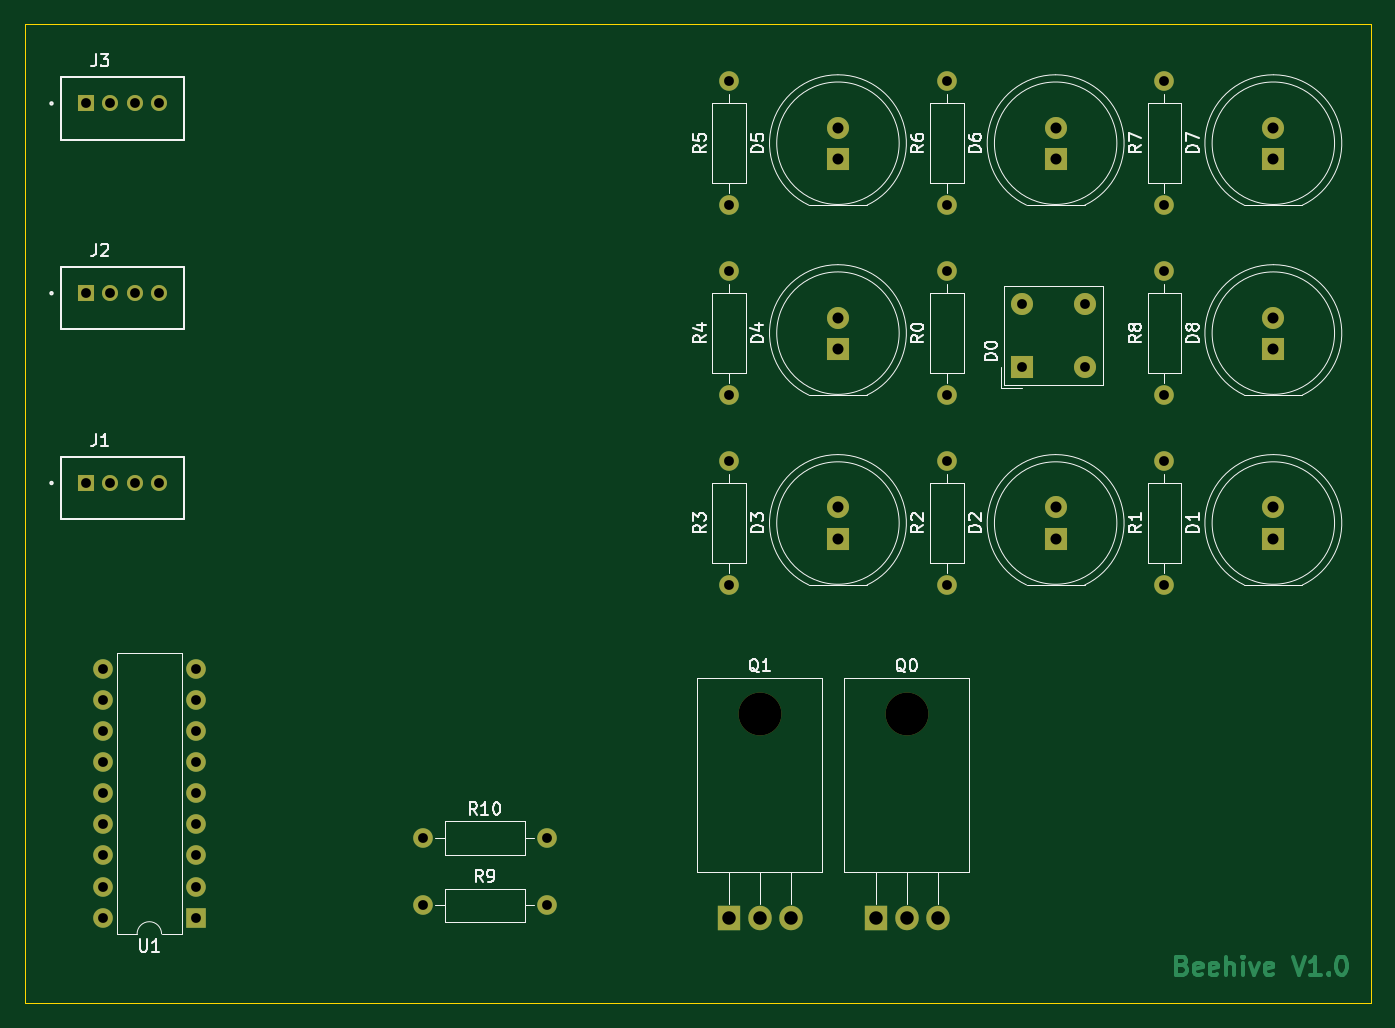
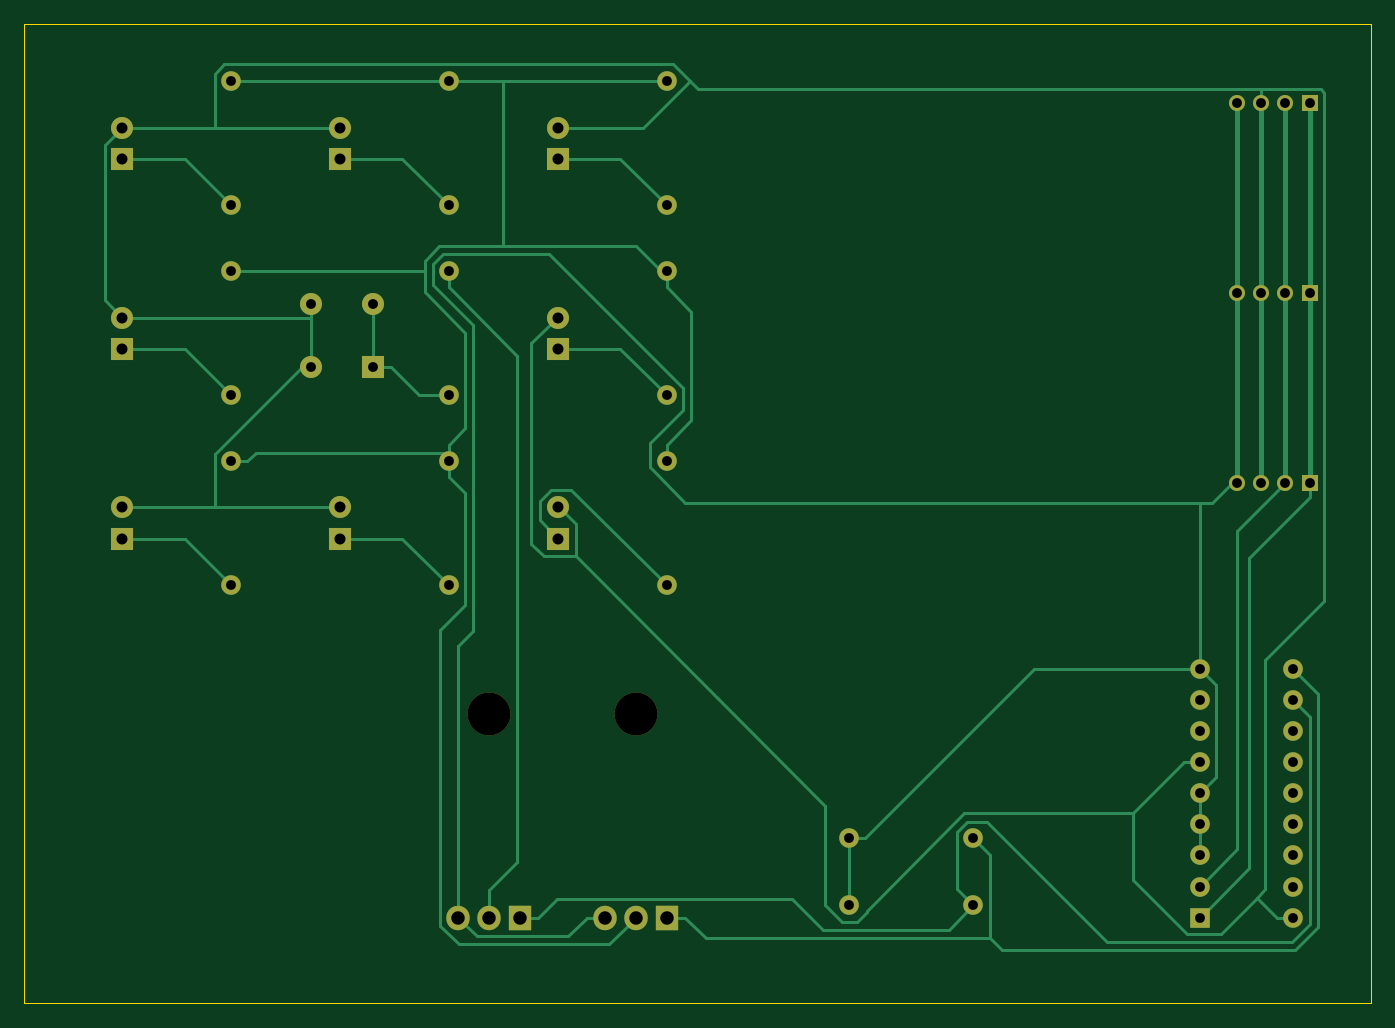
Circuit board: 9 layer files. Board 110.0 x 80.0 mm.
- bottom_copper: beehive-B_Cu.gbr (16337 bytes)
- bottom_mask: beehive-B_Mask.gbr (3678 bytes)
- outline: beehive-Edge_Cuts.gbr (720 bytes)
- top_copper: beehive-F_Cu.gbr (9137 bytes)
- top_mask: beehive-F_Mask.gbr (3678 bytes)
- paste: beehive-F_Paste.gbr (475 bytes)
- top_silk: beehive-F_SilkS.gbr (28266 bytes)
- drill: beehive-NPTH.drl (336 bytes)
- drill: beehive-PTH.drl (1544 bytes)

=== bottom_copper: beehive-B_Cu.gbr (16337 bytes, source omitted) ===
=== bottom_mask: beehive-B_Mask.gbr ===
%TF.GenerationSoftware,KiCad,Pcbnew,(5.1.10)-1*%
%TF.CreationDate,2022-06-09T01:25:03+10:00*%
%TF.ProjectId,beehive,62656568-6976-4652-9e6b-696361645f70,rev?*%
%TF.SameCoordinates,Original*%
%TF.FileFunction,Soldermask,Bot*%
%TF.FilePolarity,Negative*%
%FSLAX46Y46*%
G04 Gerber Fmt 4.6, Leading zero omitted, Abs format (unit mm)*
G04 Created by KiCad (PCBNEW (5.1.10)-1) date 2022-06-09 01:25:03*
%MOMM*%
%LPD*%
G01*
G04 APERTURE LIST*
%ADD10C,1.308000*%
%ADD11R,1.308000X1.308000*%
%ADD12O,1.600000X1.600000*%
%ADD13C,1.600000*%
%ADD14C,1.800000*%
%ADD15R,1.800000X1.800000*%
%ADD16O,3.500000X3.500000*%
%ADD17R,1.905000X2.000000*%
%ADD18O,1.905000X2.000000*%
%ADD19R,1.600000X1.600000*%
G04 APERTURE END LIST*
D10*
%TO.C,J3*%
X111000000Y-66500000D03*
X109000000Y-66500000D03*
X107000000Y-66500000D03*
D11*
X105000000Y-66500000D03*
%TD*%
D10*
%TO.C,J2*%
X111000000Y-82000000D03*
X109000000Y-82000000D03*
X107000000Y-82000000D03*
D11*
X105000000Y-82000000D03*
%TD*%
D10*
%TO.C,J1*%
X111000000Y-97500000D03*
X109000000Y-97500000D03*
X107000000Y-97500000D03*
D11*
X105000000Y-97500000D03*
%TD*%
D12*
%TO.C,R10*%
X142660000Y-126500000D03*
D13*
X132500000Y-126500000D03*
%TD*%
D12*
%TO.C,R9*%
X142660000Y-132000000D03*
D13*
X132500000Y-132000000D03*
%TD*%
D12*
%TO.C,R8*%
X193100000Y-80180000D03*
D13*
X193100000Y-90340000D03*
%TD*%
D12*
%TO.C,R7*%
X193100000Y-64670000D03*
D13*
X193100000Y-74830000D03*
%TD*%
D12*
%TO.C,R6*%
X175320000Y-64670000D03*
D13*
X175320000Y-74830000D03*
%TD*%
D12*
%TO.C,R5*%
X157540000Y-64670000D03*
D13*
X157540000Y-74830000D03*
%TD*%
D12*
%TO.C,R4*%
X157540000Y-80180000D03*
D13*
X157540000Y-90340000D03*
%TD*%
D12*
%TO.C,R3*%
X157540000Y-95690000D03*
D13*
X157540000Y-105850000D03*
%TD*%
D12*
%TO.C,R2*%
X175320000Y-95690000D03*
D13*
X175320000Y-105850000D03*
%TD*%
D14*
%TO.C,D8*%
X201990000Y-83990000D03*
D15*
X201990000Y-86530000D03*
%TD*%
D14*
%TO.C,D7*%
X201990000Y-68480000D03*
D15*
X201990000Y-71020000D03*
%TD*%
D14*
%TO.C,D6*%
X184210000Y-68480000D03*
D15*
X184210000Y-71020000D03*
%TD*%
D14*
%TO.C,D5*%
X166430000Y-68480000D03*
D15*
X166430000Y-71020000D03*
%TD*%
D14*
%TO.C,D4*%
X166430000Y-83990000D03*
D15*
X166430000Y-86530000D03*
%TD*%
D14*
%TO.C,D3*%
X166430000Y-99500000D03*
D15*
X166430000Y-102040000D03*
%TD*%
D14*
%TO.C,D2*%
X184210000Y-99500000D03*
D15*
X184210000Y-102040000D03*
%TD*%
D16*
%TO.C,Q1*%
X160040000Y-116340000D03*
D17*
X157500000Y-133000000D03*
D18*
X160040000Y-133000000D03*
X162580000Y-133000000D03*
%TD*%
D16*
%TO.C,Q0*%
X172040000Y-116340000D03*
D17*
X169500000Y-133000000D03*
D18*
X172040000Y-133000000D03*
X174580000Y-133000000D03*
%TD*%
D12*
%TO.C,R0*%
X175320000Y-80180000D03*
D13*
X175320000Y-90340000D03*
%TD*%
D14*
%TO.C,D0*%
X186580000Y-82920000D03*
X186580000Y-88000000D03*
X181500000Y-82920000D03*
D15*
X181500000Y-88000000D03*
%TD*%
D14*
%TO.C,D1*%
X201990000Y-99500000D03*
D15*
X201990000Y-102040000D03*
%TD*%
D12*
%TO.C,U1*%
X106380000Y-133000000D03*
X114000000Y-112680000D03*
X106380000Y-130460000D03*
X114000000Y-115220000D03*
X106380000Y-127920000D03*
X114000000Y-117760000D03*
X106380000Y-125380000D03*
X114000000Y-120300000D03*
X106380000Y-122840000D03*
X114000000Y-122840000D03*
X106380000Y-120300000D03*
X114000000Y-125380000D03*
X106380000Y-117760000D03*
X114000000Y-127920000D03*
X106380000Y-115220000D03*
X114000000Y-130460000D03*
X106380000Y-112680000D03*
D19*
X114000000Y-133000000D03*
%TD*%
D12*
%TO.C,R1*%
X193100000Y-95690000D03*
D13*
X193100000Y-105850000D03*
%TD*%
M02*

=== outline: beehive-Edge_Cuts.gbr ===
%TF.GenerationSoftware,KiCad,Pcbnew,(5.1.10)-1*%
%TF.CreationDate,2022-06-09T01:25:03+10:00*%
%TF.ProjectId,beehive,62656568-6976-4652-9e6b-696361645f70,rev?*%
%TF.SameCoordinates,Original*%
%TF.FileFunction,Profile,NP*%
%FSLAX46Y46*%
G04 Gerber Fmt 4.6, Leading zero omitted, Abs format (unit mm)*
G04 Created by KiCad (PCBNEW (5.1.10)-1) date 2022-06-09 01:25:03*
%MOMM*%
%LPD*%
G01*
G04 APERTURE LIST*
%TA.AperFunction,Profile*%
%ADD10C,0.050000*%
%TD*%
G04 APERTURE END LIST*
D10*
X100000000Y-140000000D02*
X210000000Y-140000000D01*
X100000000Y-60000000D02*
X210000000Y-60000000D01*
X100000000Y-60000000D02*
X100000000Y-140000000D01*
X210000000Y-140000000D02*
X210000000Y-60000000D01*
M02*

=== top_copper: beehive-F_Cu.gbr (9137 bytes, source omitted) ===
=== top_mask: beehive-F_Mask.gbr ===
%TF.GenerationSoftware,KiCad,Pcbnew,(5.1.10)-1*%
%TF.CreationDate,2022-06-09T01:25:03+10:00*%
%TF.ProjectId,beehive,62656568-6976-4652-9e6b-696361645f70,rev?*%
%TF.SameCoordinates,Original*%
%TF.FileFunction,Soldermask,Top*%
%TF.FilePolarity,Negative*%
%FSLAX46Y46*%
G04 Gerber Fmt 4.6, Leading zero omitted, Abs format (unit mm)*
G04 Created by KiCad (PCBNEW (5.1.10)-1) date 2022-06-09 01:25:03*
%MOMM*%
%LPD*%
G01*
G04 APERTURE LIST*
%ADD10C,1.308000*%
%ADD11R,1.308000X1.308000*%
%ADD12O,1.600000X1.600000*%
%ADD13C,1.600000*%
%ADD14C,1.800000*%
%ADD15R,1.800000X1.800000*%
%ADD16O,3.500000X3.500000*%
%ADD17R,1.905000X2.000000*%
%ADD18O,1.905000X2.000000*%
%ADD19R,1.600000X1.600000*%
G04 APERTURE END LIST*
D10*
%TO.C,J3*%
X111000000Y-66500000D03*
X109000000Y-66500000D03*
X107000000Y-66500000D03*
D11*
X105000000Y-66500000D03*
%TD*%
D10*
%TO.C,J2*%
X111000000Y-82000000D03*
X109000000Y-82000000D03*
X107000000Y-82000000D03*
D11*
X105000000Y-82000000D03*
%TD*%
D10*
%TO.C,J1*%
X111000000Y-97500000D03*
X109000000Y-97500000D03*
X107000000Y-97500000D03*
D11*
X105000000Y-97500000D03*
%TD*%
D12*
%TO.C,R10*%
X142660000Y-126500000D03*
D13*
X132500000Y-126500000D03*
%TD*%
D12*
%TO.C,R9*%
X142660000Y-132000000D03*
D13*
X132500000Y-132000000D03*
%TD*%
D12*
%TO.C,R8*%
X193100000Y-80180000D03*
D13*
X193100000Y-90340000D03*
%TD*%
D12*
%TO.C,R7*%
X193100000Y-64670000D03*
D13*
X193100000Y-74830000D03*
%TD*%
D12*
%TO.C,R6*%
X175320000Y-64670000D03*
D13*
X175320000Y-74830000D03*
%TD*%
D12*
%TO.C,R5*%
X157540000Y-64670000D03*
D13*
X157540000Y-74830000D03*
%TD*%
D12*
%TO.C,R4*%
X157540000Y-80180000D03*
D13*
X157540000Y-90340000D03*
%TD*%
D12*
%TO.C,R3*%
X157540000Y-95690000D03*
D13*
X157540000Y-105850000D03*
%TD*%
D12*
%TO.C,R2*%
X175320000Y-95690000D03*
D13*
X175320000Y-105850000D03*
%TD*%
D14*
%TO.C,D8*%
X201990000Y-83990000D03*
D15*
X201990000Y-86530000D03*
%TD*%
D14*
%TO.C,D7*%
X201990000Y-68480000D03*
D15*
X201990000Y-71020000D03*
%TD*%
D14*
%TO.C,D6*%
X184210000Y-68480000D03*
D15*
X184210000Y-71020000D03*
%TD*%
D14*
%TO.C,D5*%
X166430000Y-68480000D03*
D15*
X166430000Y-71020000D03*
%TD*%
D14*
%TO.C,D4*%
X166430000Y-83990000D03*
D15*
X166430000Y-86530000D03*
%TD*%
D14*
%TO.C,D3*%
X166430000Y-99500000D03*
D15*
X166430000Y-102040000D03*
%TD*%
D14*
%TO.C,D2*%
X184210000Y-99500000D03*
D15*
X184210000Y-102040000D03*
%TD*%
D16*
%TO.C,Q1*%
X160040000Y-116340000D03*
D17*
X157500000Y-133000000D03*
D18*
X160040000Y-133000000D03*
X162580000Y-133000000D03*
%TD*%
D16*
%TO.C,Q0*%
X172040000Y-116340000D03*
D17*
X169500000Y-133000000D03*
D18*
X172040000Y-133000000D03*
X174580000Y-133000000D03*
%TD*%
D12*
%TO.C,R0*%
X175320000Y-80180000D03*
D13*
X175320000Y-90340000D03*
%TD*%
D14*
%TO.C,D0*%
X186580000Y-82920000D03*
X186580000Y-88000000D03*
X181500000Y-82920000D03*
D15*
X181500000Y-88000000D03*
%TD*%
D14*
%TO.C,D1*%
X201990000Y-99500000D03*
D15*
X201990000Y-102040000D03*
%TD*%
D12*
%TO.C,U1*%
X106380000Y-133000000D03*
X114000000Y-112680000D03*
X106380000Y-130460000D03*
X114000000Y-115220000D03*
X106380000Y-127920000D03*
X114000000Y-117760000D03*
X106380000Y-125380000D03*
X114000000Y-120300000D03*
X106380000Y-122840000D03*
X114000000Y-122840000D03*
X106380000Y-120300000D03*
X114000000Y-125380000D03*
X106380000Y-117760000D03*
X114000000Y-127920000D03*
X106380000Y-115220000D03*
X114000000Y-130460000D03*
X106380000Y-112680000D03*
D19*
X114000000Y-133000000D03*
%TD*%
D12*
%TO.C,R1*%
X193100000Y-95690000D03*
D13*
X193100000Y-105850000D03*
%TD*%
M02*

=== paste: beehive-F_Paste.gbr ===
%TF.GenerationSoftware,KiCad,Pcbnew,(5.1.10)-1*%
%TF.CreationDate,2022-06-09T01:25:03+10:00*%
%TF.ProjectId,beehive,62656568-6976-4652-9e6b-696361645f70,rev?*%
%TF.SameCoordinates,Original*%
%TF.FileFunction,Paste,Top*%
%TF.FilePolarity,Positive*%
%FSLAX46Y46*%
G04 Gerber Fmt 4.6, Leading zero omitted, Abs format (unit mm)*
G04 Created by KiCad (PCBNEW (5.1.10)-1) date 2022-06-09 01:25:03*
%MOMM*%
%LPD*%
G01*
G04 APERTURE LIST*
G04 APERTURE END LIST*
M02*

=== top_silk: beehive-F_SilkS.gbr (28266 bytes, source omitted) ===
=== drill: beehive-NPTH.drl ===
M48
; DRILL file {KiCad (5.1.10)-1} date 06/09/22 01:24:53
; FORMAT={-:-/ absolute / metric / decimal}
; #@! TF.CreationDate,2022-06-09T01:24:53+10:00
; #@! TF.GenerationSoftware,Kicad,Pcbnew,(5.1.10)-1
; #@! TF.FileFunction,NonPlated,1,2,NPTH
FMAT,2
METRIC
T1C3.500
%
G90
G05
T1
X160.04Y-116.34
X172.04Y-116.34
T0
M30

=== drill: beehive-PTH.drl ===
M48
; DRILL file {KiCad (5.1.10)-1} date 06/09/22 01:24:53
; FORMAT={-:-/ absolute / metric / decimal}
; #@! TF.CreationDate,2022-06-09T01:24:53+10:00
; #@! TF.GenerationSoftware,Kicad,Pcbnew,(5.1.10)-1
; #@! TF.FileFunction,Plated,1,2,PTH
FMAT,2
METRIC
T1C0.800
T2C0.900
T3C1.100
%
G90
G05
T1
X105.0Y-66.5
X105.0Y-82.0
X105.0Y-97.5
X106.38Y-112.68
X106.38Y-115.22
X106.38Y-117.76
X106.38Y-120.3
X106.38Y-122.84
X106.38Y-125.38
X106.38Y-127.92
X106.38Y-130.46
X106.38Y-133.0
X107.0Y-66.5
X107.0Y-82.0
X107.0Y-97.5
X109.0Y-66.5
X109.0Y-82.0
X109.0Y-97.5
X111.0Y-66.5
X111.0Y-82.0
X111.0Y-97.5
X114.0Y-112.68
X114.0Y-115.22
X114.0Y-117.76
X114.0Y-120.3
X114.0Y-122.84
X114.0Y-125.38
X114.0Y-127.92
X114.0Y-130.46
X114.0Y-133.0
X132.5Y-126.5
X132.5Y-132.0
X142.66Y-126.5
X142.66Y-132.0
X157.54Y-64.67
X157.54Y-74.83
X157.54Y-80.18
X157.54Y-90.34
X157.54Y-95.69
X157.54Y-105.85
X175.32Y-64.67
X175.32Y-74.83
X175.32Y-80.18
X175.32Y-90.34
X175.32Y-95.69
X175.32Y-105.85
X181.5Y-82.92
X181.5Y-88.0
X186.58Y-82.92
X186.58Y-88.0
X193.1Y-64.67
X193.1Y-74.83
X193.1Y-80.18
X193.1Y-90.34
X193.1Y-95.69
X193.1Y-105.85
T2
X166.43Y-68.48
X166.43Y-71.02
X166.43Y-83.99
X166.43Y-86.53
X166.43Y-99.5
X166.43Y-102.04
X184.21Y-68.48
X184.21Y-71.02
X184.21Y-99.5
X184.21Y-102.04
X201.99Y-68.48
X201.99Y-71.02
X201.99Y-83.99
X201.99Y-86.53
X201.99Y-99.5
X201.99Y-102.04
T3
X157.5Y-133.0
X160.04Y-133.0
X162.58Y-133.0
X169.5Y-133.0
X172.04Y-133.0
X174.58Y-133.0
T0
M30

